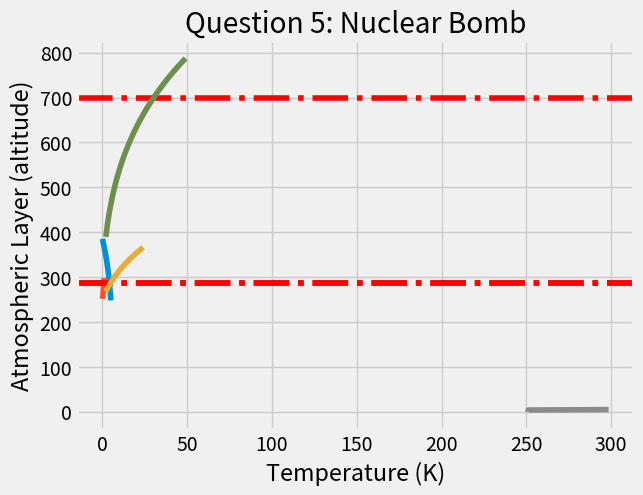

Python code for this plot:
# -*- coding: utf-8 -*-
"""
Created on Thu Oct  5 10:21:54 2023

[redacted]
"""

import numpy as np
import matplotlib.pyplot as plt
from dataclasses import dataclass

plt.style.use("fivethirtyeight")

@dataclass
class modeldata:
    '''
    Holds the information for all variables in the model
    
        temperatures
            outputted temperature of layer
        layers
            List of each layer 
        nlayers
            integer of number of layers in model
        solar
            solar irradiance value (w/m^2)
        emissivity
            layer emission value between 0 and 1
        albedo
            reflectivity value between 0 and 1
        nuclear_winter
            
    '''
    
    temperatures: list[float]
    layers:list[float]
    nlayers:int
    solar:float
    emissivity:float
    albedo:float
    nuclear_winter: bool
    
def run_atmmodel(nlayers, solar, emissivity, albedo, nuclear_winter=False):
    
    
    
    nlayers = nlayers
    e_atm = emissivity
    e_ground = 1
    s_0 = solar
    if nuclear_winter==True:
        albedo=0
    s = s_0 * (1/4) * (1 - albedo)
    sigma = 5.67*(10**-8)
    
    #initialize open matrix for temp values
    temperatures = np.zeros(nlayers+1)
    
    #initialize matrices
    A = np.zeros([nlayers+1, nlayers+1])
    b = np.zeros(nlayers+1)
    
    #Fill matrix A 
    for i in range(nlayers+1):
        for j in range(nlayers+1):
            value = -9999
            if i == 0:
                e_layer = e_ground
            else:
                e_layer = e_atm
                
            if i==0 and j==0:
                value = -1
            elif i == j:
                value = -2
            else:
                value = e_layer* (1-e_atm)**(abs(i-j)-1)
            A[i,j] = value
         
            
    #fill b
    if not nuclear_winter:    
        b[0] = -s
    else:
        b[-1] = -s
        
        
        
    # Invert matrix:
    Ainv = np.linalg.inv(A)
    # Get solution of Fluxes with matrix multiplication:
    fluxes = np.matmul(Ainv, b) # Note our use of matrix multiplication!
    
    
    #Convert fluxes to temperature
    
    #Atmospheres
    temperatures[1:] = (fluxes[1:] / (sigma*e_atm)) **(1/4)
    
    #Ground
    temperatures[0] = (fluxes[0]/(sigma*e_ground)) **(1/4)
    
    
    results = modeldata(
        temperatures, 
        range(0,nlayers+1),
        nlayers, 
        solar,
        emissivity,
        albedo,
        nuclear_winter
        
        
        )
    return results

    
def main():
    
#Question 2 - Validation

    emissivities = []
    surfacetemp = []
    results = run_atmmodel(5, 1350, .95, 0.33, False)
    
    plt.plot(results.layers, results.temperatures)
    plt.title('Question 2: Validation')
    plt.xlabel('Atmospheric Layers')
    plt.ylabel('Surface Temp(K)')
    plt.show()
    
    
#Question 3   

 
    emissivities = []
    surfacetemp = []
    for emissivity in np.arange(0.01, 1, 0.01):
        results = run_atmmodel(1, 1350, emissivity, 0.33, False)
        emissivities.append(emissivity)
        surfacetemp.append(results.temperatures[0])
    
    plt.axhline(288, color='r', linestyle='-.')
    plt.plot(emissivities, surfacetemp)
    plt.title('Question 3A: Surface Temp / Emissivity Values')
    plt.xlabel('Emissivity')
    plt.ylabel('Surface Temp(K)')
    plt.show()
    
    tempgoal2 = (min(range(len(surfacetemp)),
              key=lambda i: (abs(surfacetemp[i]-288)))+1)/100
    
    print('Question 3A: Our model predicts an emissivity of',tempgoal2,
          'is required to have a temperature of 288 K on Earth.')
    
    nlayers1 = []
    surfacetemp = []
    for nlayers in np.arange(2, 25, 1):
        results = run_atmmodel(nlayers, 1350, 0.255, 0.33, False)
        nlayers1.append(nlayers)
        surfacetemp.append(results.temperatures[0])
        
    plt.axhline(288, color='r', linestyle='-.')    
    plt.plot(nlayers1, surfacetemp)
    
    plt.title('Question 3B: Surface Temp / No. of Layers')
    plt.ylabel('Temperature (K)')
    plt.xlabel('Atmospheric Layers')
    plt.show()
    
    layergoal1 = (min(range(len(surfacetemp)),
              key=lambda i: abs(surfacetemp[i]-288)))+2
    
    print('Question 3B: Our model predicts that',layergoal1,'layers are required to reach 288 K on Earth.')
    
#Question 4 
        # number of layers is independent variable changed in for loop
        # solar irradiance set to 2600 W/m^-2
        # emissivity set to 1
        # albedo set to 0, no shortwave radiation reflected
    
    nlayers1 = []
    surfacetemp1 = []
    for nlayers in np.arange(2, 50, 1):
        results = run_atmmodel(nlayers, 2600, 1, 0.33, False)
        nlayers1.append(nlayers)
        surfacetemp1.append(results.temperatures[0])
        
    plt.axhline(700, color='r', linestyle='-.')
    plt.plot(nlayers1, surfacetemp1)
    
    plt.title('Question 4: Venus surface temp')
    plt.ylabel('Temperature (K)')
    plt.xlabel('Atmospheric Layers')
    plt.show()

    #Find numbers of layers that brings us closest to Venus Temp.
    layergoal = (min(range(len(surfacetemp1)),
              key=lambda i: abs(surfacetemp1[i]-700)))+2
    
    print('Question 4:',layergoal,'perfectly absorbing layers are required to reach 700 K on Venus.')
   
    



#Question 5 - Nuclear Winter = True
        # number of layers set to 5
        # solar irradiance set to 1370 W/m^-2
        # emissivity set to 0.5
        # albedo = 0 as nuclear_winter=True
        
        # matrix b[-1] = -solar flux as nuclear_winter=True (all incoming
        # solar radition is absorbed by top layer)
    
    nuclear_results = run_atmmodel(5, 1350, 0.5, 0.33, True)
    
    plt.plot(nuclear_results.temperatures, nuclear_results.layers)
    plt.title('Question 5: Nuclear Bomb')
    plt.xlabel('Temperature (K)')
    plt.ylabel('Atmospheric Layer (altitude)')
    plt.show()
    

    
if __name__ == "__main__":
    main()












